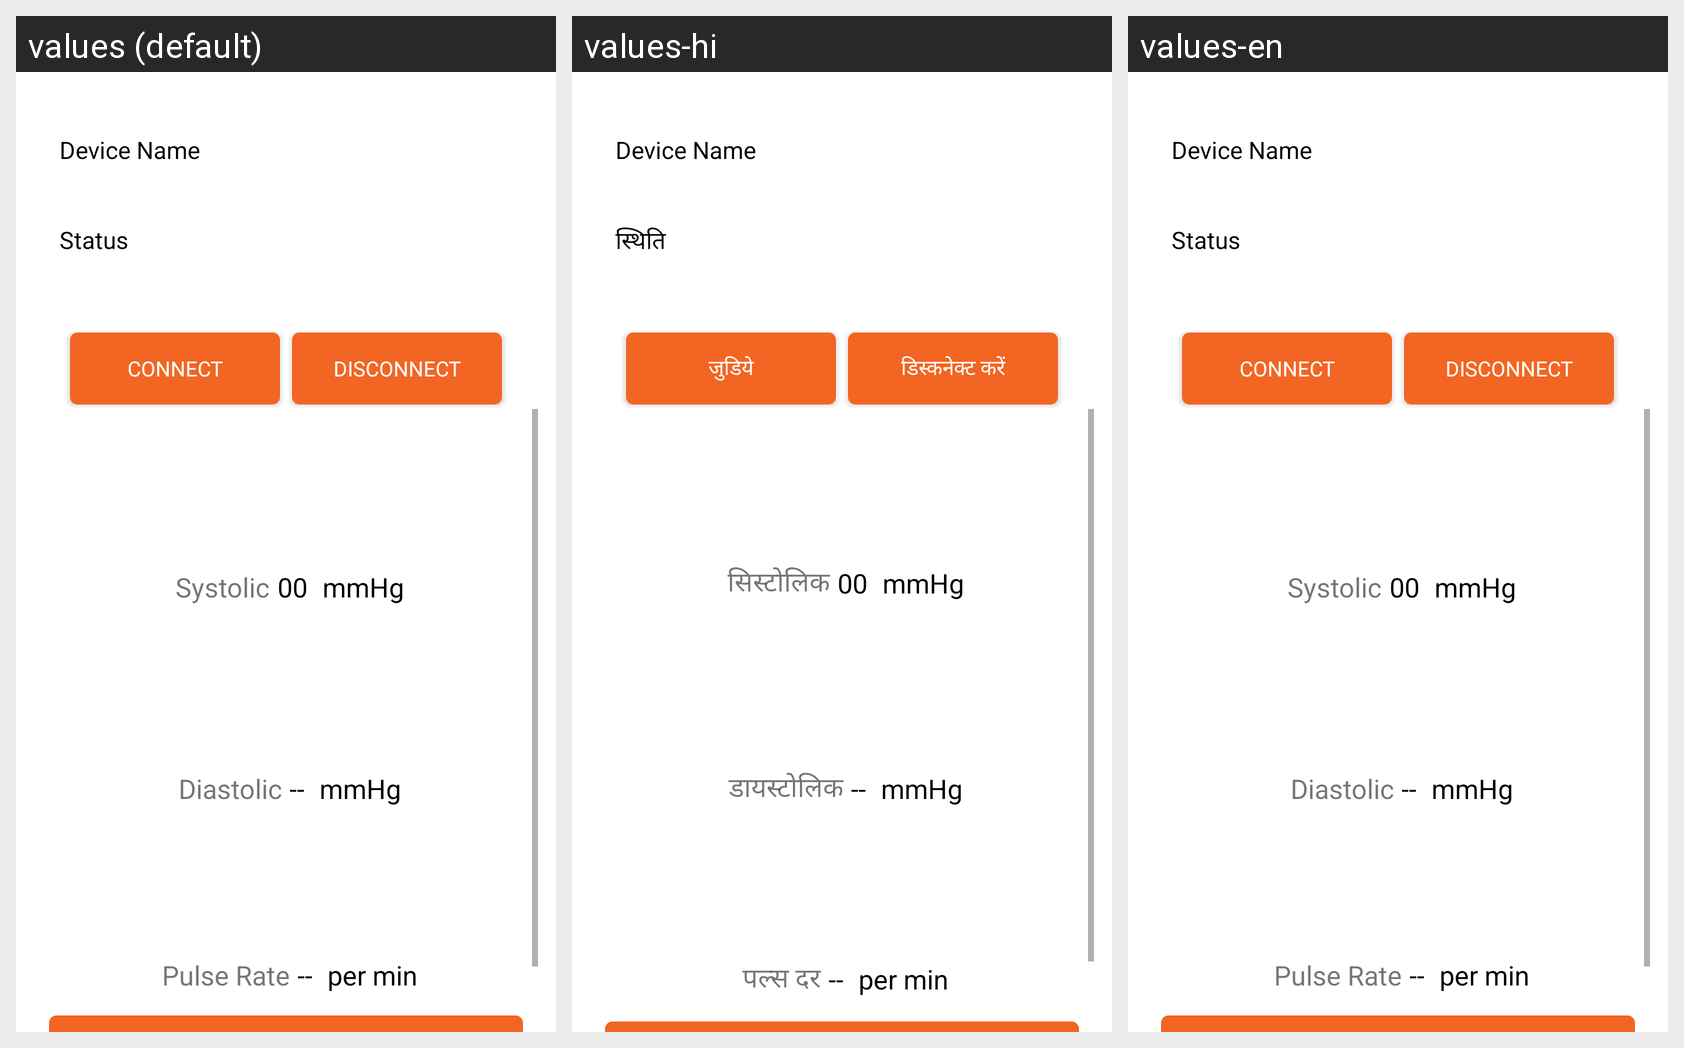

Here is an Android app screen in its default locale and in the app's own translations. Write out the translated-string differences for the strings that appear on this screen.
Android screen res/layout/activity_device_connection.xml rendered under 3 locales, left to right: values (default), values-hi, values-en. Device: Nexus 5 (rendered at 1080×1920; each locale shown at half size, 540×960, under a caption strip naming it); theme MyAppTheme.
Strings drawn on this screen, with the default value and each locale's value (text and hints the layout hard-codes, and strings that could not be matched under every locale, appear in the picture but are not listed):

device_name
  values: Device Name
  values-hi: Device Name  [not translated; the default value is used]
  values-en: Device Name

status
  values: Status
  values-hi: स्थिति
  values-en: Status

connect
  values: Connect
  values-hi: जुडिये
  values-en: Connect

discoxnnect
  values: Disconnect
  values-hi: डिस्कनेक्ट करें
  values-en: Disconnect

systolic
  values: Systolic
  values-hi: सिस्टोलिक
  values-en: Systolic

diastolic
  values: Diastolic
  values-hi: डायस्टोलिक
  values-en: Diastolic

no_data
  values: --
  values-hi: --
  values-en: --

pulse_rate
  values: Pulse Rate
  values-hi: पल्स दर
  values-en: Pulse Rate

per_min
  values: per min
  values-hi: per min
  values-en: per min
